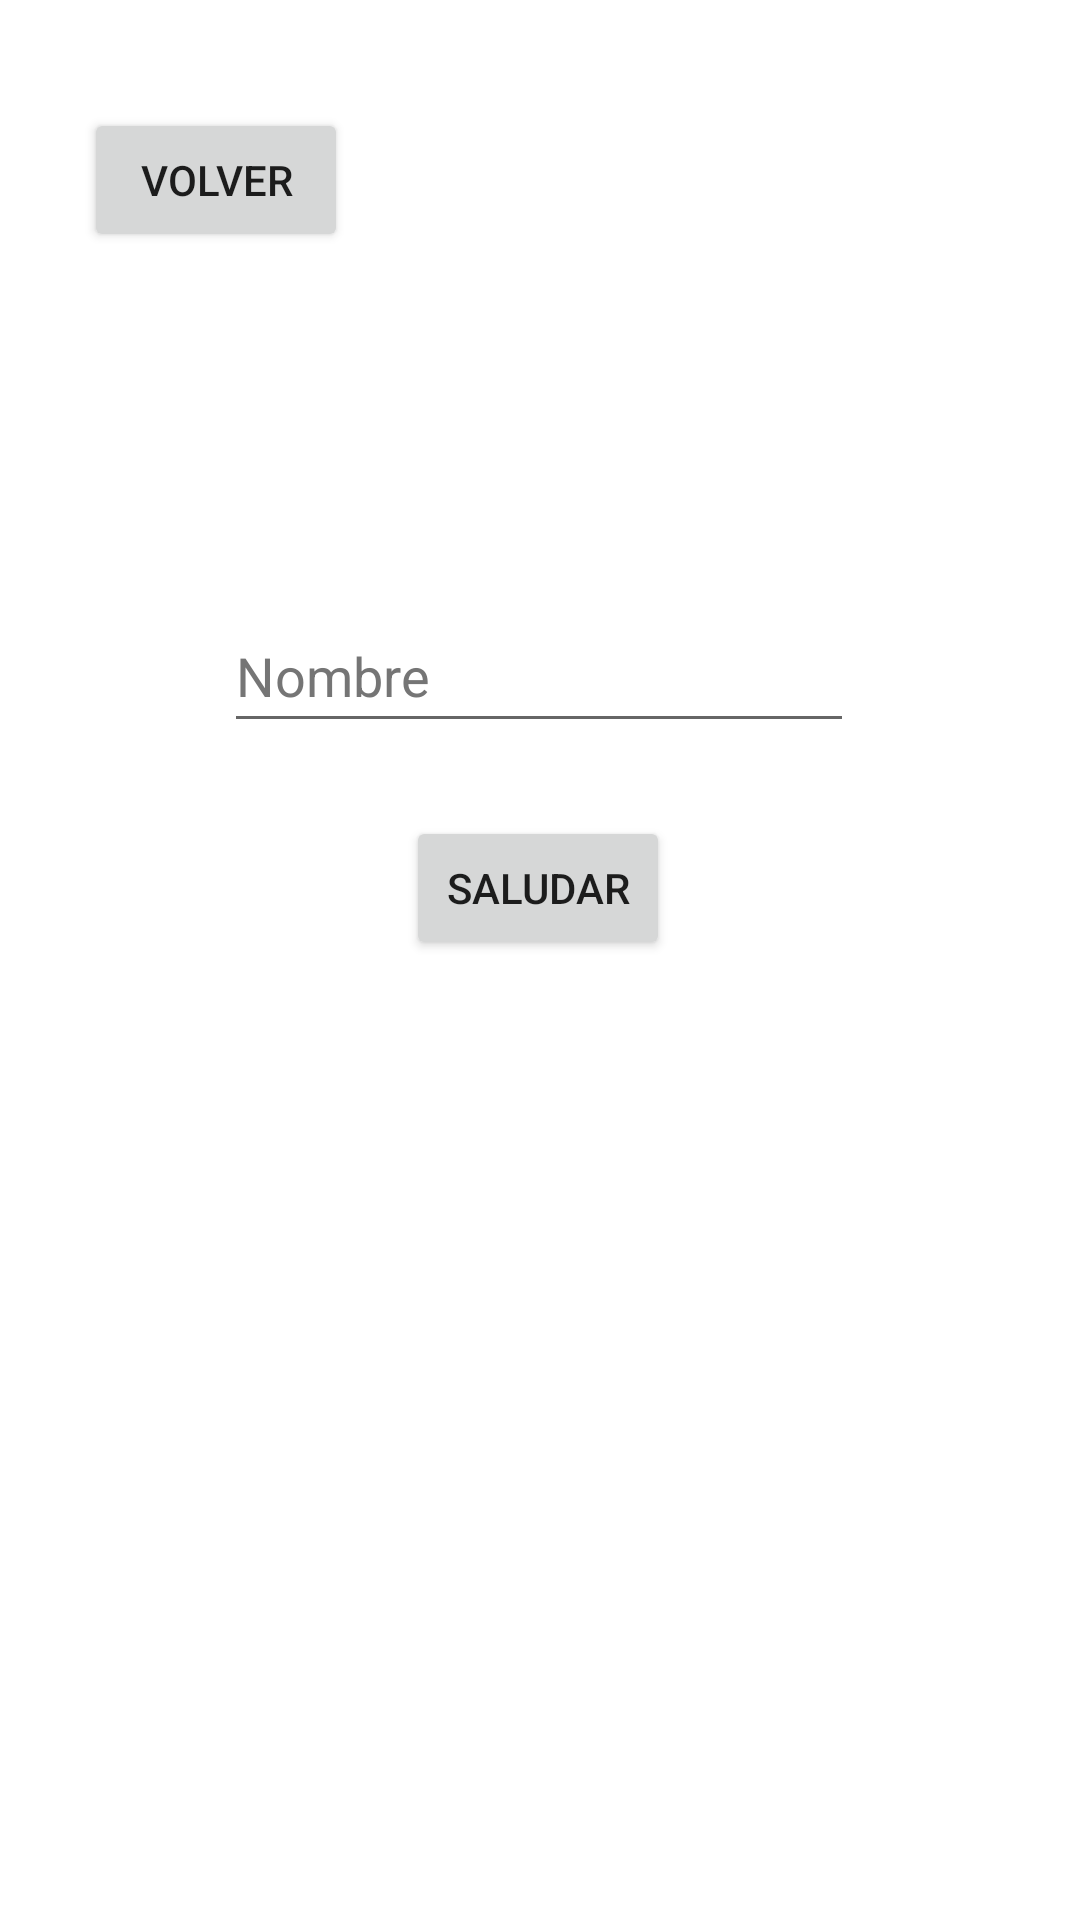

Produce the Android XML layout that renders to this screen, including the resource entries it uses.
<!-- AndroidManifest.xml: application theme Theme.Custom -->
<!-- res/layout/activity_saludar.xml -->
<?xml version="1.0" encoding="utf-8"?>
<androidx.constraintlayout.widget.ConstraintLayout xmlns:android="http://schemas.android.com/apk/res/android"
    xmlns:app="http://schemas.android.com/apk/res-auto"
    xmlns:tools="http://schemas.android.com/tools"
    android:layout_width="match_parent"
    android:layout_height="match_parent"
    tools:context=".SaludarActivity">

    <EditText
        android:id="@+id/txtNombre"
        android:layout_width="wrap_content"
        android:layout_height="wrap_content"
        android:autofillHints=""
        android:ems="10"
        android:hint="@string/nombre"
        android:inputType="textPersonName"
        android:minHeight="48dp"
        android:textColorHint="#757575"
        app:layout_constraintBottom_toTopOf="@+id/btnSaludo"
        app:layout_constraintEnd_toEndOf="parent"
        app:layout_constraintHorizontal_bias="0.497"
        app:layout_constraintStart_toStartOf="parent"
        app:layout_constraintTop_toTopOf="parent"
        app:layout_constraintVertical_bias="0.892" />

    <Button
        android:id="@+id/btnSaludo"
        android:layout_width="wrap_content"
        android:layout_height="wrap_content"
        android:layout_marginBottom="320dp"
        android:text="@string/saludar"
        app:layout_constraintBottom_toBottomOf="parent"
        app:layout_constraintEnd_toEndOf="parent"
        app:layout_constraintHorizontal_bias="0.498"
        app:layout_constraintStart_toStartOf="parent" />

    <Button
        android:id="@+id/btnVolver"
        android:layout_width="wrap_content"
        android:layout_height="wrap_content"
        android:layout_marginTop="36dp"
        android:text="@string/volver"
        app:layout_constraintEnd_toEndOf="parent"
        app:layout_constraintHorizontal_bias="0.103"
        app:layout_constraintStart_toStartOf="parent"
        app:layout_constraintTop_toTopOf="parent" />

</androidx.constraintlayout.widget.ConstraintLayout>
<!-- resources referenced by this layout -->
<resources>
  <string name="nombre">Nombre</string>
  <string name="saludar">Saludar</string>
  <string name="volver">Volver</string>
  <style name="Theme.Custom" parent="Theme.MaterialComponents.DayNight.DarkActionBar">
          
          <item name="colorPrimary">@color/primaryColor</item>
          <item name="colorPrimaryVariant">@color/primaryDarkColor</item>
          <item name="colorOnPrimary">@color/white</item>
  
          
          <item name="colorSecondary">@color/secondaryColor</item>
          <item name="colorSecondaryVariant">@color/secondaryDarkColor</item>
          <item name="colorOnSecondary">@color/white</item>
          
          <item name="android:statusBarColor" tools:targetApi="l">?attr/colorPrimaryVariant</item>
          
      </style>
  <color name="primaryColor">#4a5fb7</color>
  <color name="primaryDarkColor">#023686</color>
  <color name="white">#FFFFFFFF</color>
  <color name="secondaryColor">#3f65ff</color>
  <color name="secondaryDarkColor">#003bcb</color>
</resources>
